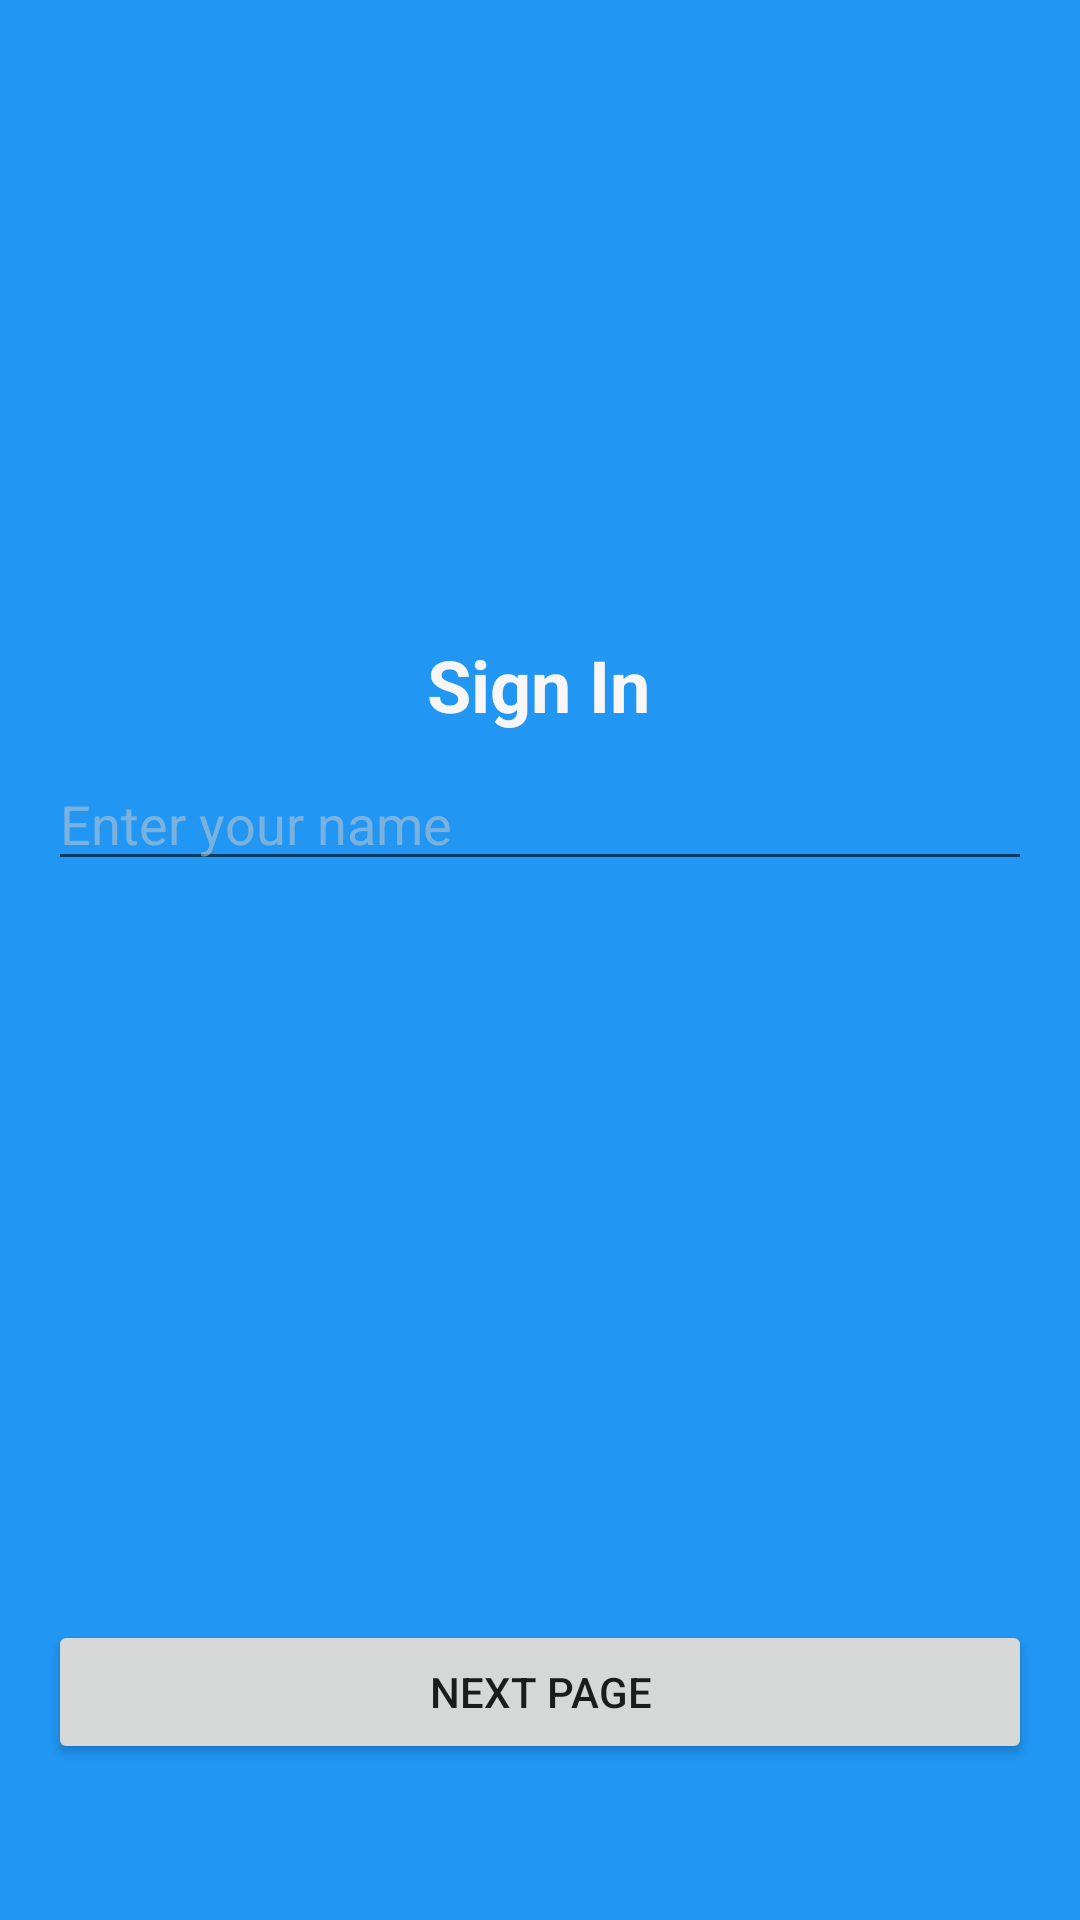

Reconstruct the res/layout file that produces this screen, plus the resources it refers to.
<!-- AndroidManifest.xml: application theme Theme.Androidbasicsharing1 -->
<!-- res/layout/fragment_blank.xml -->
<?xml version="1.0" encoding="utf-8"?>
<FrameLayout xmlns:android="http://schemas.android.com/apk/res/android"
    xmlns:app="http://schemas.android.com/apk/res-auto"
    xmlns:tools="http://schemas.android.com/tools"
    android:layout_width="match_parent"
    android:layout_height="match_parent"
    android:background="#2196F3"
    tools:context=".BlankFragment">

    <androidx.constraintlayout.widget.ConstraintLayout
        android:layout_width="match_parent"
        android:layout_height="match_parent">

        <TextView
            android:id="@+id/textView"
            android:layout_width="wrap_content"
            android:layout_height="wrap_content"
            android:layout_marginTop="212dp"
            android:text="Sign In"
            android:textColor="#F8F6F6"
            android:textSize="24sp"
            android:textStyle="bold"
            app:layout_constraintEnd_toEndOf="parent"
            app:layout_constraintHorizontal_bias="0.498"
            app:layout_constraintStart_toStartOf="parent"
            app:layout_constraintTop_toTopOf="parent" />

        <Button
            android:id="@+id/button"
            style="@style/Widget.AppCompat.Button"
            android:layout_width="0dp"
            android:layout_height="wrap_content"
            android:layout_marginStart="16dp"
            android:layout_marginEnd="16dp"
            android:layout_marginBottom="52dp"
            android:text="Next Page"
            app:layout_constraintBottom_toBottomOf="parent"
            app:layout_constraintEnd_toEndOf="parent"
            app:layout_constraintHorizontal_bias="1.0"
            app:layout_constraintStart_toStartOf="parent" />

        <EditText
            android:id="@+id/editTextText"
            android:layout_width="0dp"
            android:layout_height="wrap_content"
            android:layout_marginStart="16dp"
            android:layout_marginTop="8dp"
            android:layout_marginEnd="16dp"
            android:ems="10"
            android:hint="Enter your name"
            android:inputType="text"
            android:textColor="#FBFBFB"
            android:textColorHint="#85CCCCCC"
            app:layout_constraintEnd_toEndOf="parent"
            app:layout_constraintHorizontal_bias="0.5"
            app:layout_constraintStart_toStartOf="parent"
            app:layout_constraintTop_toBottomOf="@+id/textView" />
    </androidx.constraintlayout.widget.ConstraintLayout>
</FrameLayout>
<!-- resources referenced by this layout -->
<resources>
  <style name="Theme.Androidbasicsharing1" parent="android:Theme.Material.Light.NoActionBar" />
</resources>
